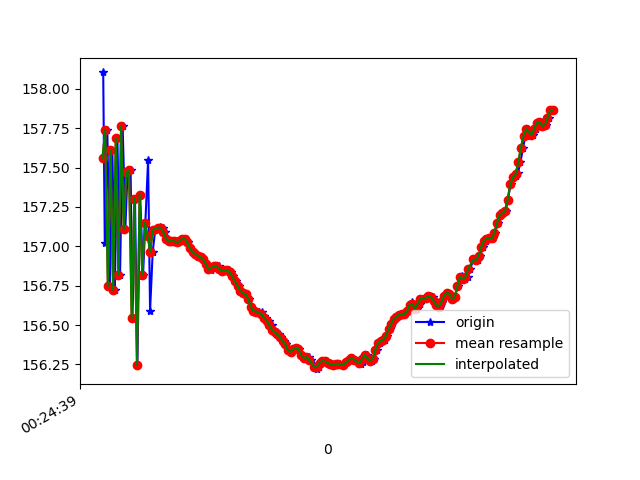

Values plotted in this chart, from the file beside it:
1618187079965, 882742913786327, 158.10449, 18.057688, 86.820755
1618187079977, 882742933017097, 157, 18.18, 87.75
1618187079996, 882742952247867, 157.7, 18.1, 86.89
1618187080015, 882742971478637, 156.7, 18.18, 87.66
1618187080034, 882742990709407, 157.6, 18.12, 86.68
1618187080053, 882743009940177, 156.7, 18.17, 87.45
1618187080072, 882743029170947, 157.7, 18.13, 86.49
1618187080092, 882743048401717, 156.8, 18.18, 87.11
1618187080112, 882743067632487, 157.8, 18.18, 86.48
1618187080132, 882743086863257, 157.1, 18.18, 86.65
1618187080149, 882743106094027, 157.5, 18.32, 86.62
1618187080172, 882743125324797, 157.5, 18.28, 86.34
1618187080186, 882743144555567, 156.5, 18.42, 87.36
1618187080205, 882743163786337, 157.3, 18.36, 86.9
1618187080223, 882743183017107, 156.2, 18.42, 87.72
1618187080244, 882743202247877, 157.3, 18.46, 87.08
1618187080266, 882743221478647, 156.8, 18.41, 87.31
1618187080283, 882743240709417, 157.2, 18.59, 87.1
1618187080304, 882743259940187, 157.5, 18.55, 87
1618187080319, 882743279170957, 156.6, 18.57, 87.93
1618187080339, 882743298401727, 157, 18.59, 87.57
1618187080358, 882743317632497, 157.1, 18.59, 87.42
1618187080381, 882743336863267, 157.1, 18.61, 87.41
1618187080397, 882743356094037, 157.1, 18.62, 87.41
1618187080416, 882743375324807, 157.1, 18.62, 87.41
1618187080434, 882743394555577, 157.1, 18.63, 87.41
1618187080453, 882743413786347, 157, 18.63, 87.42
1618187080474, 882743433017117, 157, 18.63, 87.42
1618187080492, 882743452247887, 157, 18.62, 87.42
1618187080510, 882743471478657, 157, 18.6, 87.42
1618187080531, 882743490709427, 157, 18.59, 87.41
1618187080549, 882743509940197, 157, 18.59, 87.4
1618187080567, 882743529170967, 157, 18.59, 87.39
1618187080586, 882743548401737, 157, 18.59, 87.38
1618187080606, 882743567632507, 157, 18.58, 87.36
1618187080623, 882743586863277, 157, 18.57, 87.36
1618187080644, 882743606094047, 157, 18.57, 87.35
1618187080662, 882743625324817, 157, 18.58, 87.35
1618187080685, 882743644555587, 156.9, 18.58, 87.36
1618187080702, 882743663786357, 156.9, 18.58, 87.37
1618187080720, 882743683017127, 156.9, 18.57, 87.38
1618187080740, 882743702247897, 156.9, 18.56, 87.38
1618187080762, 882743721478667, 156.9, 18.55, 87.39
1618187080778, 882743740709437, 156.8, 18.54, 87.4
1618187080796, 882743759940207, 156.9, 18.53, 87.39
1618187080814, 882743779170977, 156.9, 18.52, 87.38
1618187080838, 882743798401747, 156.9, 18.52, 87.38
1618187080854, 882743817632517, 156.9, 18.51, 87.38
1618187080871, 882743836863287, 156.8, 18.51, 87.38
1618187080894, 882743856094057, 156.8, 18.52, 87.37
1618187080913, 882743875324827, 156.8, 18.52, 87.37
1618187080929, 882743894555597, 156.8, 18.53, 87.37
1618187080948, 882743913786367, 156.8, 18.54, 87.37
1618187080967, 882743933017137, 156.8, 18.55, 87.38
1618187080987, 882743952247907, 156.7, 18.56, 87.39
1618187081004, 882743971478677, 156.7, 18.56, 87.41
1618187081024, 882743990709447, 156.7, 18.56, 87.43
1618187081043, 882744009940217, 156.7, 18.55, 87.44
1618187081066, 882744029170987, 156.7, 18.54, 87.46
1618187081082, 882744048401757, 156.6, 18.52, 87.5
1618187081103, 882744067632527, 156.6, 18.51, 87.53
... 118 more rows
